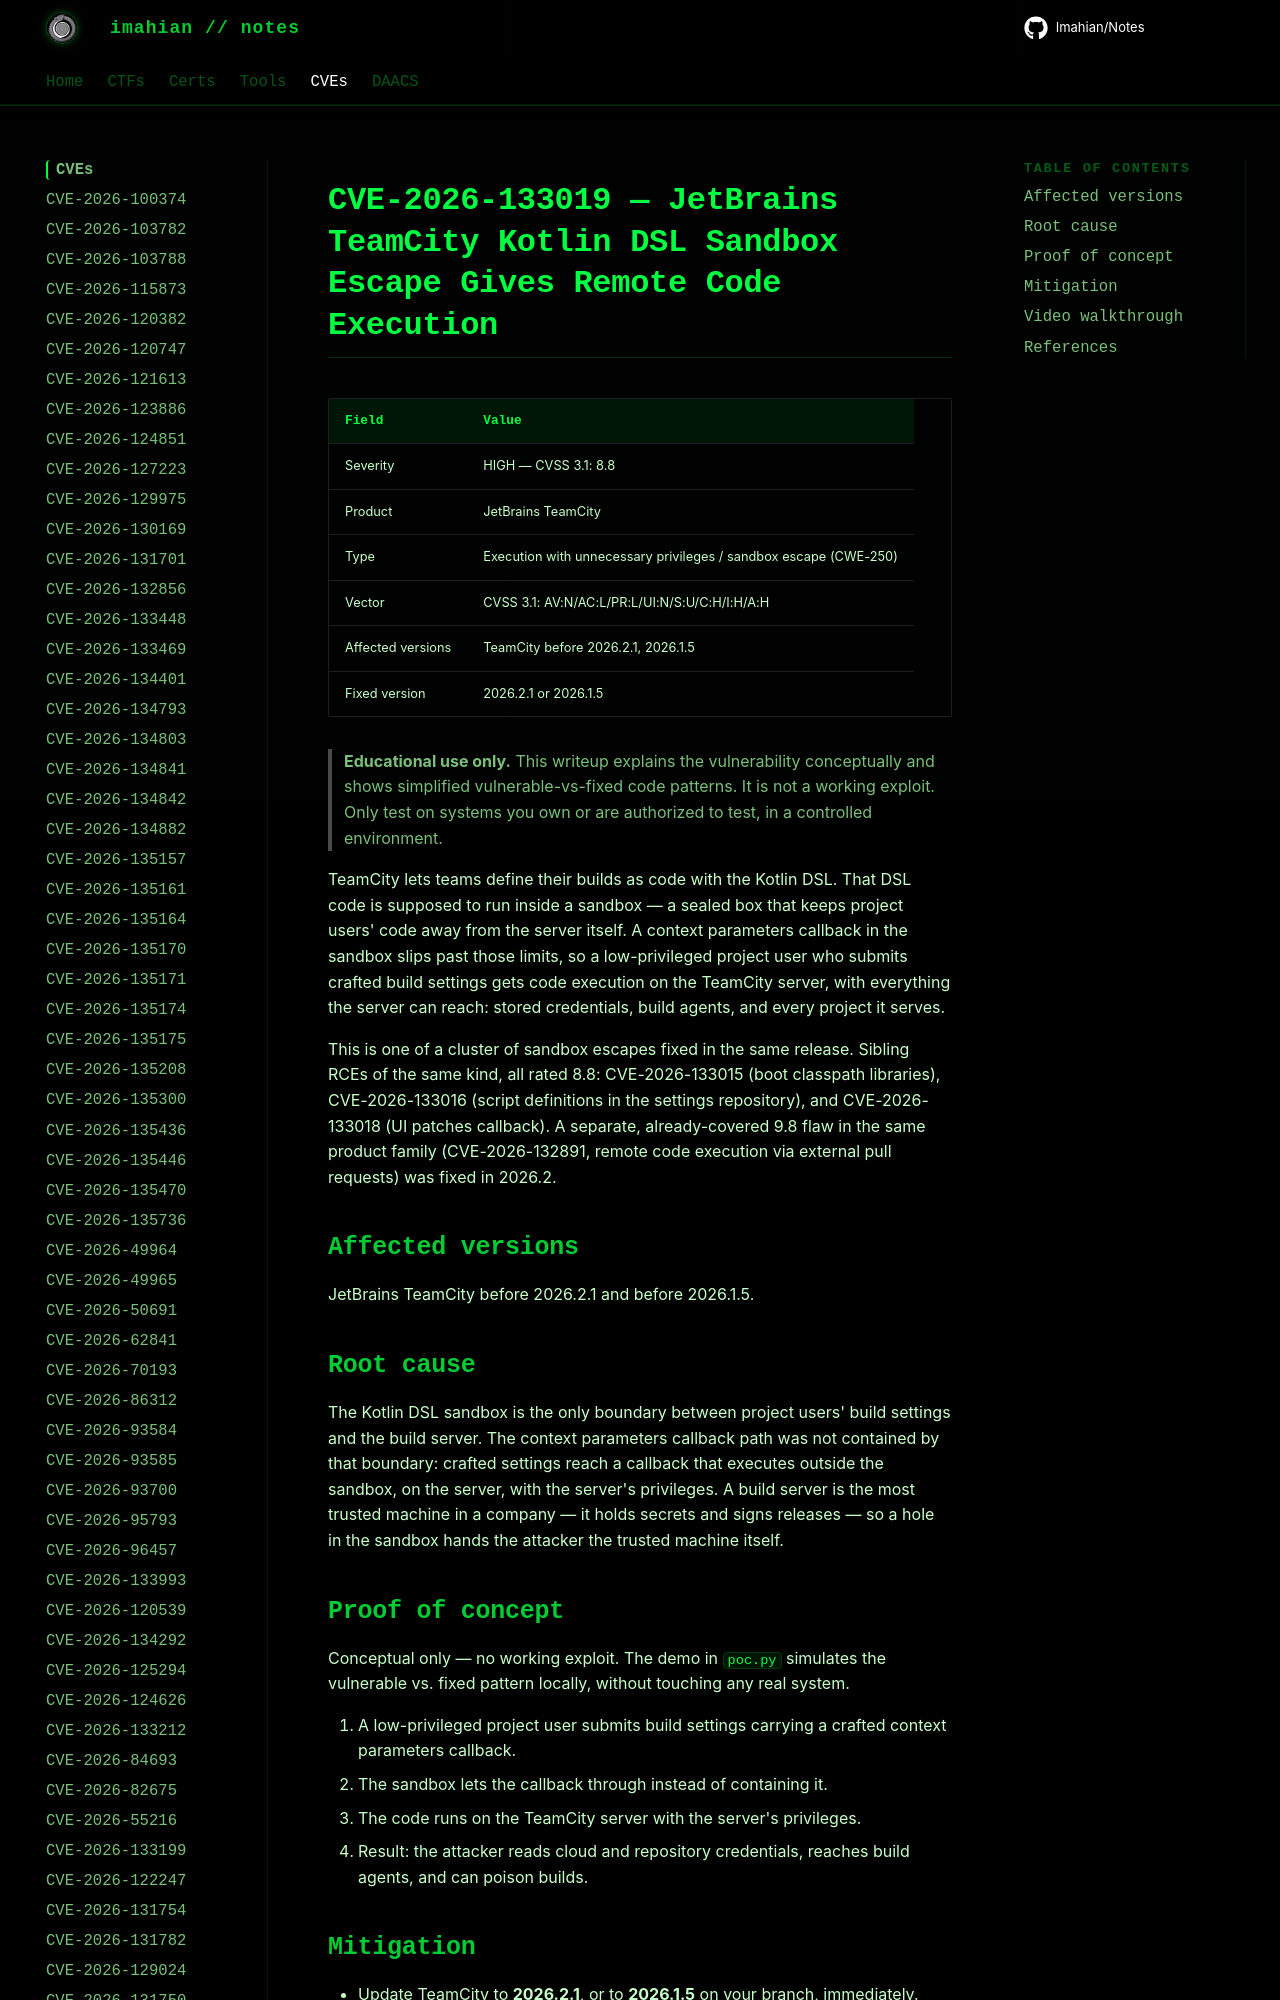

repository: Imahian/Notes · page: CVEs/CVE-2026-133019/index.html · generator: mkdocs

# CVE-2026-133019 — JetBrains TeamCity Kotlin DSL Sandbox Escape Gives Remote Code Execution

| Field | Value |
|---|---|
| Severity | HIGH — CVSS 3.1: 8.8 |
| Product | JetBrains TeamCity |
| Type | Execution with unnecessary privileges / sandbox escape (CWE-250) |
| Vect
